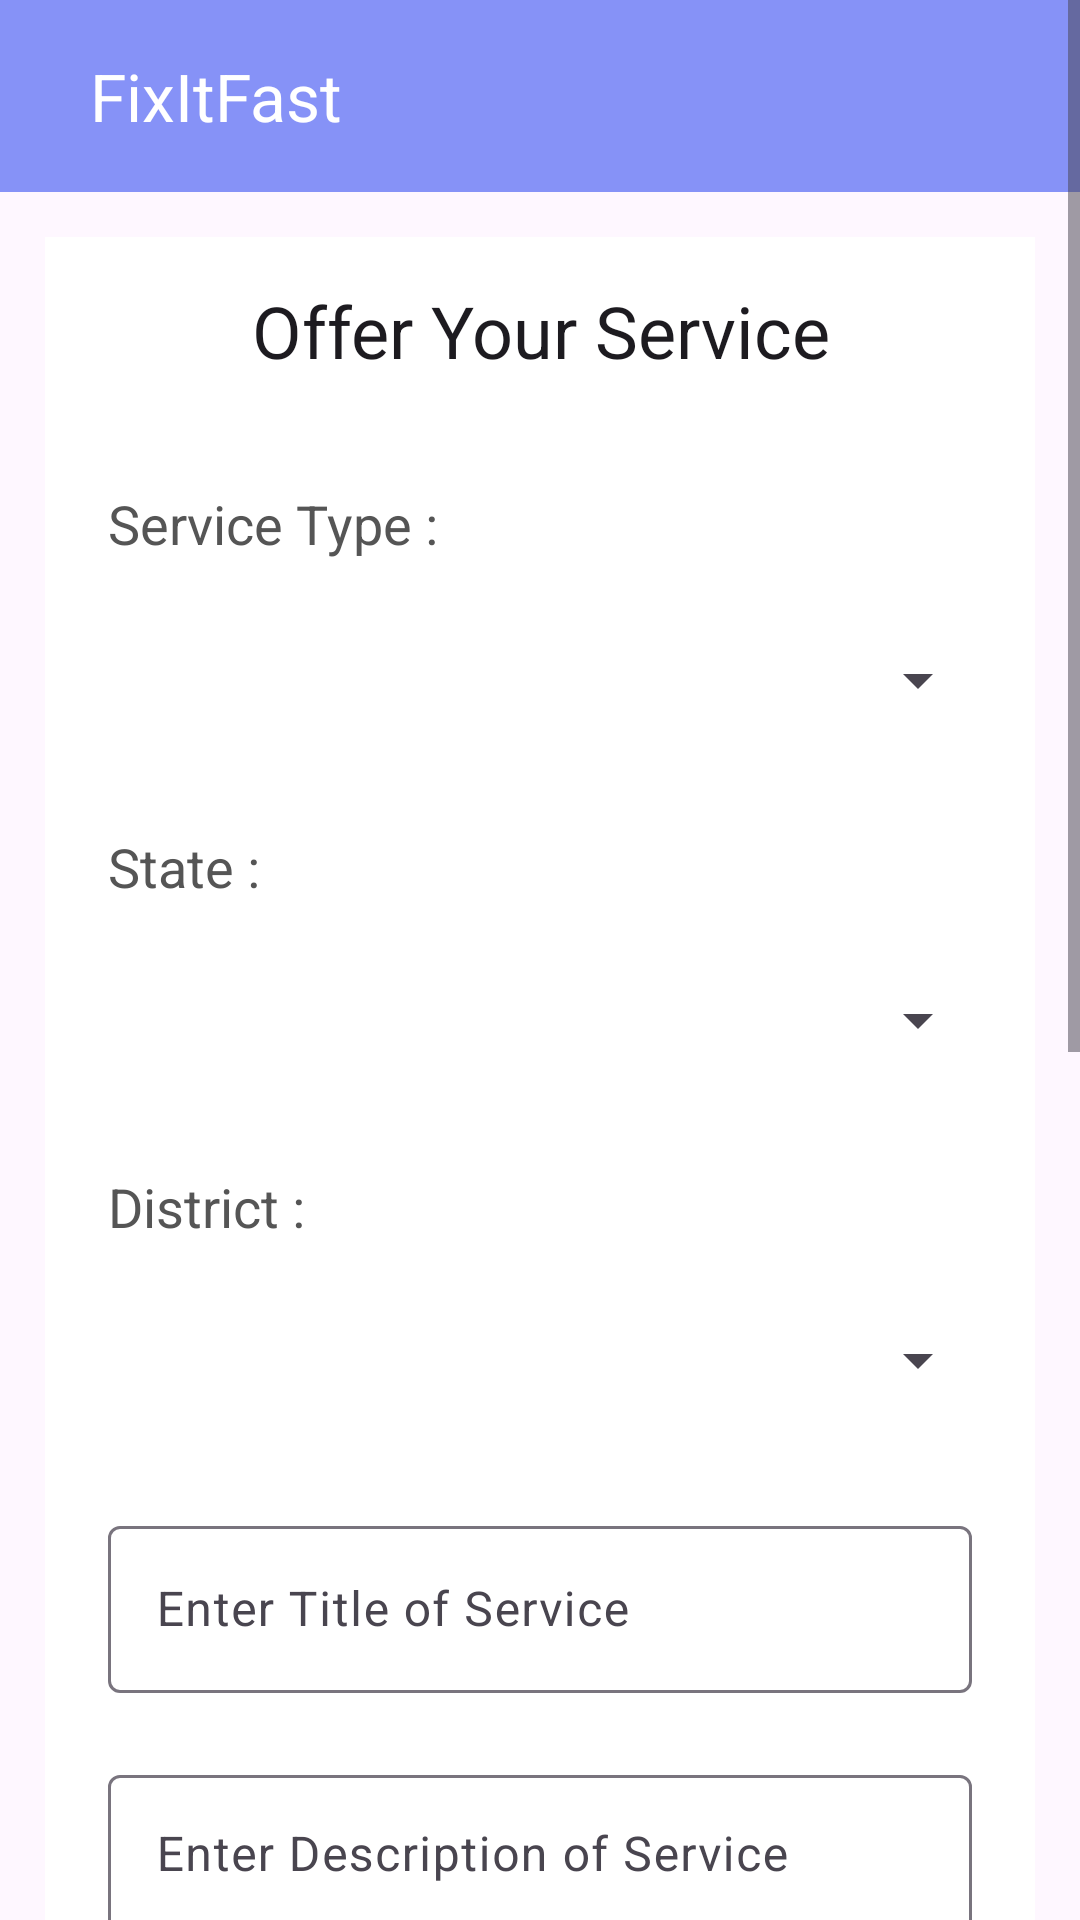

Write the Android layout XML for this screen, with the resource values it uses.
<!-- AndroidManifest.xml: application theme Theme.CustomToolbar -->
<!-- res/layout/activity_post_services.xml -->
<?xml version="1.0" encoding="utf-8"?>
<ScrollView xmlns:android="http://schemas.android.com/apk/res/android"
    xmlns:app="http://schemas.android.com/apk/res-auto"
    xmlns:tools="http://schemas.android.com/tools"
    android:layout_width="match_parent"
    android:layout_height="match_parent"
    android:background="@drawable/background">

    <LinearLayout
        android:layout_width="match_parent"
        android:layout_height="wrap_content"
        android:orientation="vertical"
        tools:context=".PostServicesActivity">

        <androidx.appcompat.widget.Toolbar
            android:id="@+id/toolbar"
            android:layout_width="match_parent"
            android:layout_height="wrap_content"
            android:background="@color/lavender"
            android:theme="@style/ThemeOverlay.AppCompat.Dark.ActionBar"
            app:layout_constraintTop_toTopOf="parent"
            app:popupTheme="@style/ThemeOverlay.AppCompat.Light"
            app:title="FixItFast"
            app:titleMarginStart="30dp"
            app:titleTextColor="@color/white"
            tools:layout_editor_absoluteX="0dp" />

        <LinearLayout
            android:layout_width="match_parent"
            android:layout_height="match_parent"
            android:layout_margin="15dp"
            android:background="@color/white"
            android:orientation="vertical"
            android:padding="15dp"
            app:layout_constraintTop_toBottomOf="@+id/toolbar">

            <TextView
                android:id="@+id/textview_post_services"
                android:layout_width="match_parent"
                android:layout_height="wrap_content"
                android:text="@string/offer_your_service"
                android:textAlignment="center"
                android:textAppearance="@style/TextAppearance.AppCompat.Headline" />

            <TextView
                android:id="@+id/textView_service_type"
                android:layout_width="match_parent"
                android:layout_height="wrap_content"
                android:layout_marginTop="30dp"
                android:padding="6dp"
                android:text="@string/service_type"
                android:textColor="#555555"
                android:textSize="18sp"
                android:focusable="true"
                android:focusableInTouchMode="true"/>

            <Spinner
                android:id="@+id/spinner_service_type"
                android:layout_width="match_parent"
                android:layout_height="48dp"
                android:layout_marginTop="10dp" />

            <TextView
                android:id="@+id/textView_services_state"
                android:layout_width="match_parent"
                android:layout_height="wrap_content"
                android:layout_marginTop="20dp"
                android:padding="6dp"
                android:text="@string/state"
                android:textColor="#555555"
                android:textSize="18sp"
                android:focusable="true"
                android:focusableInTouchMode="true"/>

            <Spinner
                android:id="@+id/spinner_service_state"
                android:layout_width="match_parent"
                android:layout_height="48dp"
                android:layout_marginTop="9dp" />

            <TextView
                android:id="@+id/textView_services_district"
                android:layout_width="match_parent"
                android:layout_height="wrap_content"
                android:layout_marginTop="20dp"
                android:padding="6dp"
                android:text="@string/district"
                android:textColor="#555555"
                android:textSize="18sp"
                android:focusable="true"
                android:focusableInTouchMode="true"/>

            <Spinner
                android:id="@+id/spinner_service_district"
                android:layout_width="match_parent"
                android:layout_height="48dp"
                android:layout_marginTop="9dp" />

            <com.google.android.material.textfield.TextInputLayout
                android:layout_width="match_parent"
                android:layout_height="wrap_content"
                android:layout_marginTop="20dp"
                android:padding="6dp"
                android:textColor="#555555"
                android:textSize="18sp">

                <com.google.android.material.textfield.TextInputEditText
                    android:id="@+id/editText_title_services"
                    android:layout_width="match_parent"
                    android:layout_height="wrap_content"
                    android:hint="@string/enter_title_of_service" />

            </com.google.android.material.textfield.TextInputLayout>

            <com.google.android.material.textfield.TextInputLayout
                android:layout_width="match_parent"
                android:layout_height="wrap_content"
                android:layout_marginTop="10dp"
                android:padding="6dp"
                android:textColor="#555555"
                android:textSize="18sp">

                <com.google.android.material.textfield.TextInputEditText
                    android:id="@+id/editText_description_services"
                    android:layout_width="match_parent"
                    android:layout_height="wrap_content"
                    android:hint="@string/enter_description_of_service"
                    android:inputType="textMultiLine"
                    android:lines="10"
                    android:gravity="top"
                    android:overScrollMode="always"
                    android:scrollbarStyle="insideInset"
                    android:scrollbars="vertical"
                    android:scrollHorizontally="false"/>
            </com.google.android.material.textfield.TextInputLayout>

            <com.google.android.material.textfield.TextInputLayout
                android:layout_width="match_parent"
                android:layout_height="wrap_content"
                android:layout_marginTop="20dp"
                android:padding="6dp"
                android:textColor="#555555"
                android:textSize="18sp">

                <com.google.android.material.textfield.TextInputEditText
                    android:id="@+id/editText_phone_services"
                    android:layout_width="match_parent"
                    android:layout_height="wrap_content"
                    android:hint="Enter your mobile number"
                    android:inputType="phone"/>

            </com.google.android.material.textfield.TextInputLayout>

            <com.google.android.material.textfield.TextInputLayout
                android:layout_width="match_parent"
                android:layout_height="wrap_content"
                android:layout_marginTop="20dp"
                android:padding="6dp"
                android:textColor="#555555"
                android:textSize="18sp">

                <com.google.android.material.textfield.TextInputEditText
                    android:id="@+id/editText_price_services"
                    android:layout_width="match_parent"
                    android:layout_height="wrap_content"
                    android:hint="@string/enter_price_of_service"
                    android:inputType="numberDecimal"/>

            </com.google.android.material.textfield.TextInputLayout>


            <Button
                android:id="@+id/button_post_service"
                android:layout_width="match_parent"
                android:layout_height="wrap_content"
                android:layout_marginLeft="70dp"
                android:layout_marginTop="30dp"
                android:layout_marginRight="70dp"
                android:layout_marginBottom="50dp"
                android:text="@string/post_service"
                android:textSize="18sp" />

            <ProgressBar
                android:id="@+id/progressBar"
                android:visibility="gone"
                android:layout_width="wrap_content"
                android:layout_height="wrap_content"
                android:layout_gravity="center"
                android:elevation="10dp"/>

        </LinearLayout>
    </LinearLayout>
</ScrollView>
<!-- resources referenced by this layout -->
<resources>
  <color name="lavender">#8692F7</color>
  <color name="white">#FFFFFFFF</color>
  <string name="district">District :</string>
  <string name="enter_description_of_service">Enter Description of Service</string>
  <string name="enter_price_of_service">Enter Price of Service</string>
  <string name="enter_title_of_service">Enter Title of Service</string>
  <string name="offer_your_service">Offer Your Service</string>
  <string name="post_service">Post Service</string>
  <string name="service_type">Service Type :</string>
  <string name="state">State :</string>
  <style name="Theme.CustomToolbar" parent="Base.Theme.CustomToolbar" />
  <style name="Base.Theme.CustomToolbar" parent="Theme.Material3.DayNight.NoActionBar">
          
          
          <item name="colorPrimary">@color/lavender</item>
          <item name="colorPrimaryVariant">@color/lavender</item>
      </style>
</resources>
